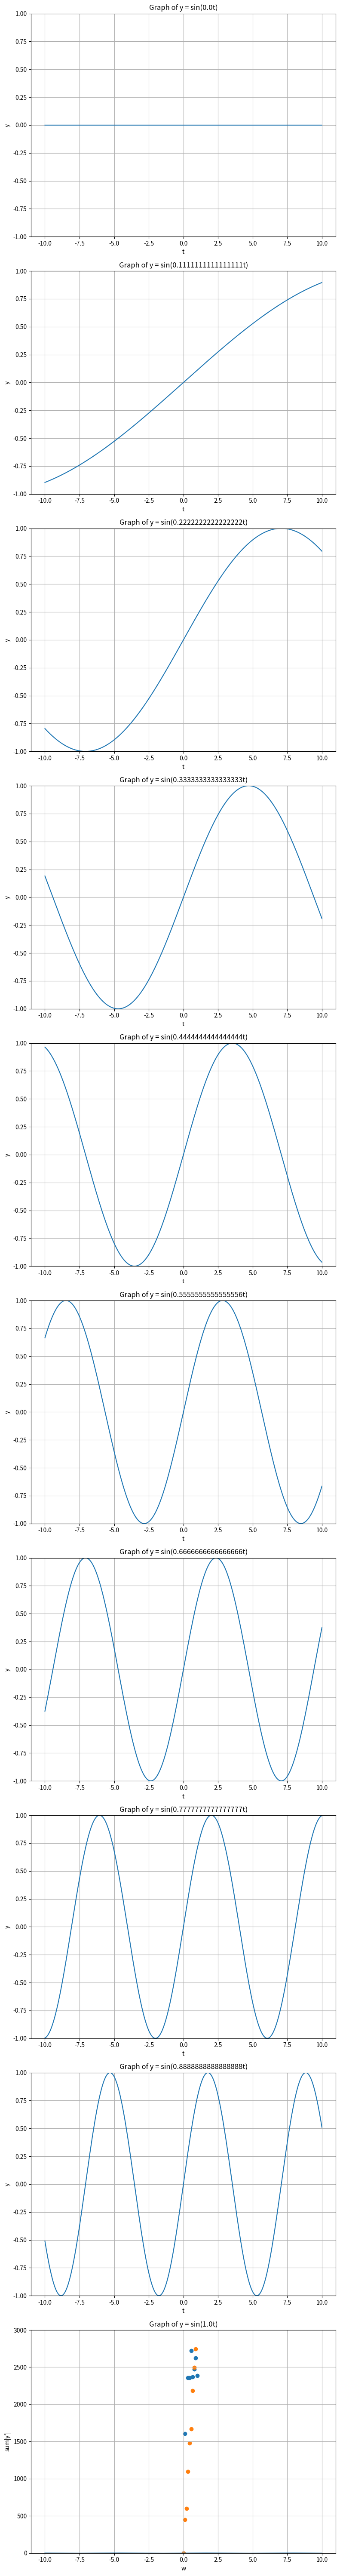

Generate this figure with matplotlib:
import numpy as np
import matplotlib.pyplot as plt

def plot_sine_waves(w_values):
    t = np.linspace(-10, 10, 5000)
    num_plots = len(w_values)
    y_sum_list=[]
    dydt_sum_list=[]

    fig, axs = plt.subplots(num_plots, 1, figsize=(8, 6*num_plots))

    for i, w in enumerate(w_values):
        y = np.sin(w * t)
        axs[i].plot(t, y)
        axs[i].set_ylim(-1, 1)
        axs[i].grid(True)
        axs[i].set_title(f'Graph of y = sin({w}t)')
        axs[i].set_xlabel('t')
        axs[i].set_ylabel('y')
        y_sum = sum(y**2)
        y_sum_list.append(y_sum)
        print('w=',w_values[i],' sum_y = ', y_sum)

        # 傾きの和を求める
        dy_dt_sum=0
        for j in t:
            dy_dt_sum += abs(w*np.cos(w*j))
        dydt_sum_list.append(dy_dt_sum)

    plt.tight_layout()
    plt.savefig('sins.png')
    plt.show()
    

    plot_ysum(w_values, y_sum_list)
    print('w_walues:', w_values)
    print('dydt_sum_list:', dydt_sum_list)
    plot_dydtsum(w_values, dydt_sum_list)
    
def plot_ysum(w_values, y_sum_list):
    plt.scatter(w_values, y_sum_list)
    plt.grid(True)
    plt.ylim(0, 3000)
    plt.xlabel('w')
    plt.ylabel('sum(y^2)')
    plt.savefig('y^2_sum.png')
    plt.show()
    
def plot_dydtsum(w_values, dydt_sum_list):
    plt.scatter(w_values, dydt_sum_list)
    plt.grid(True)
    plt.xlabel('w')
    plt.ylabel("sum|y'|")
    plt.savefig("sum|y'|.png")
    plt.show()
    

# 使用例
# w = [5, 10, 50, 100, 110, 150, 200]
# w = [0,1,2,3,4,5,6,7,8,9,10,11,12,13,14,15,16,17,18,19,20]
w = np.linspace(0, 1, 10)
plot_sine_waves(w)
